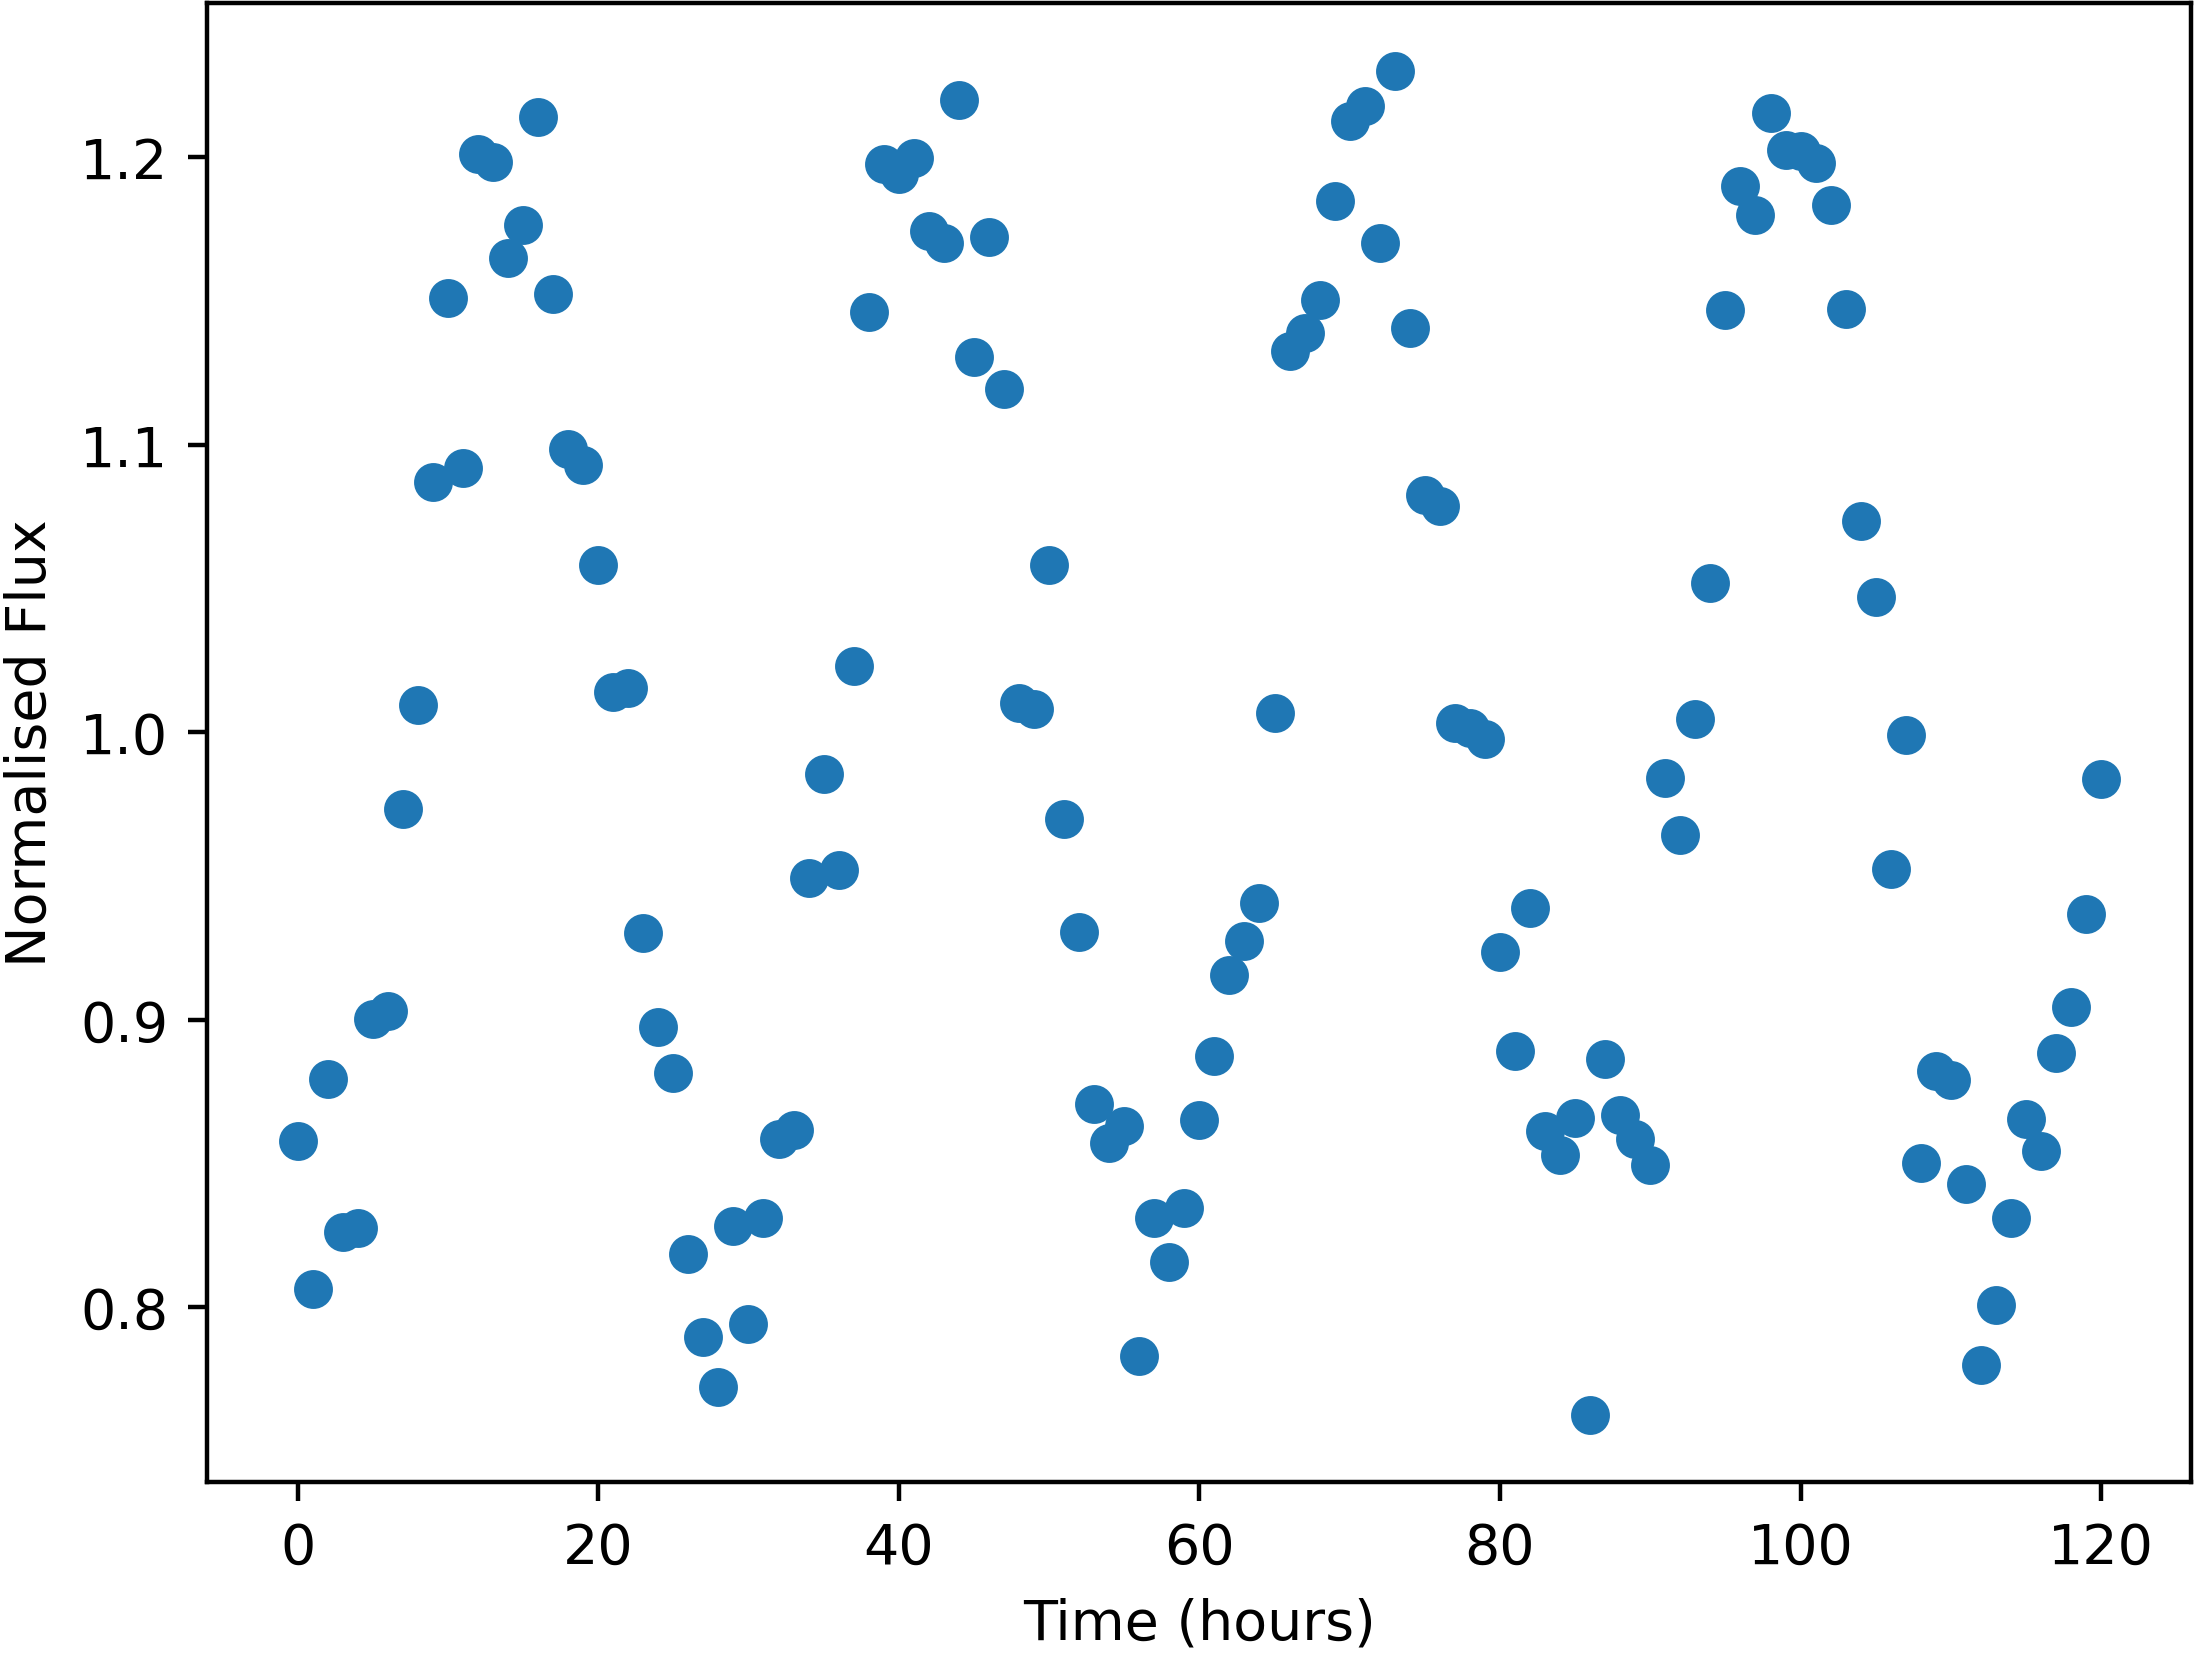

Values plotted in this chart, from the file beside it:
Time, NormalisedFlux
0.0, 0.8579
1.0, 0.8064
2.0, 0.8796
3.0, 0.8263
4.0, 0.8275
5.0, 0.9002
6.0, 0.9031
7.0, 0.9735
8.0, 1.009
9.0, 1.087
10.0, 1.151
11.0, 1.092
12.0, 1.201
13.0, 1.198
14.0, 1.165
15.0, 1.176
16.0, 1.214
17.0, 1.153
18.0, 1.099
19.0, 1.093
20.0, 1.058
21.0, 1.014
22.0, 1.015
23.0, 0.9302
24.0, 0.8974
25.0, 0.8814
26.0, 0.8186
27.0, 0.7899
28.0, 0.7724
29.0, 0.8285
30.0, 0.7941
31.0, 0.831
32.0, 0.8585
33.0, 0.8617
34.0, 0.9494
35.0, 0.9854
36.0, 0.9523
37.0, 1.023
38.0, 1.146
39.0, 1.198
40.0, 1.194
41.0, 1.2
42.0, 1.174
43.0, 1.17
44.0, 1.22
45.0, 1.131
46.0, 1.172
47.0, 1.119
48.0, 1.01
49.0, 1.008
50.0, 1.058
51.0, 0.9699
52.0, 0.9307
53.0, 0.8708
54.0, 0.8572
55.0, 0.8632
56.0, 0.783
57.0, 0.8313
58.0, 0.8157
59.0, 0.8347
... 61 more rows
